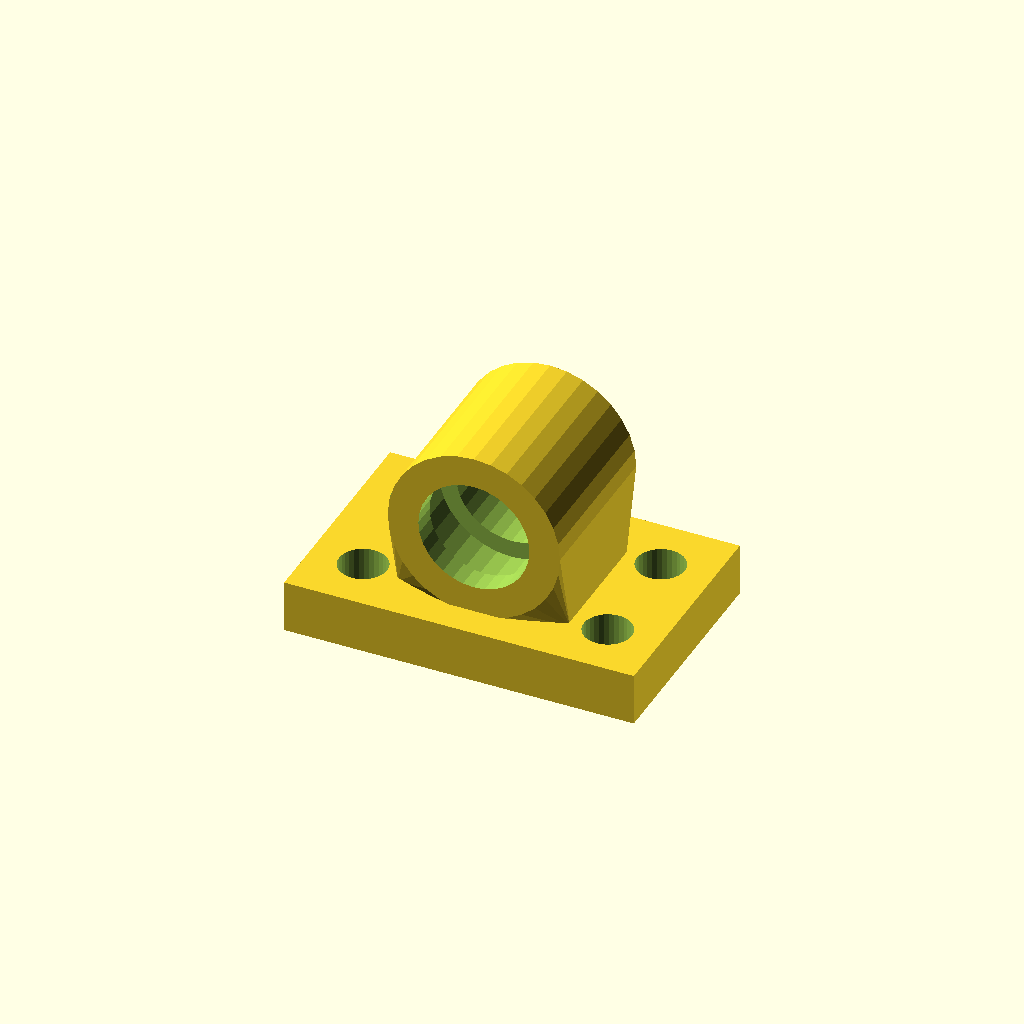
Cell 1: rendered with the file's own defaults.
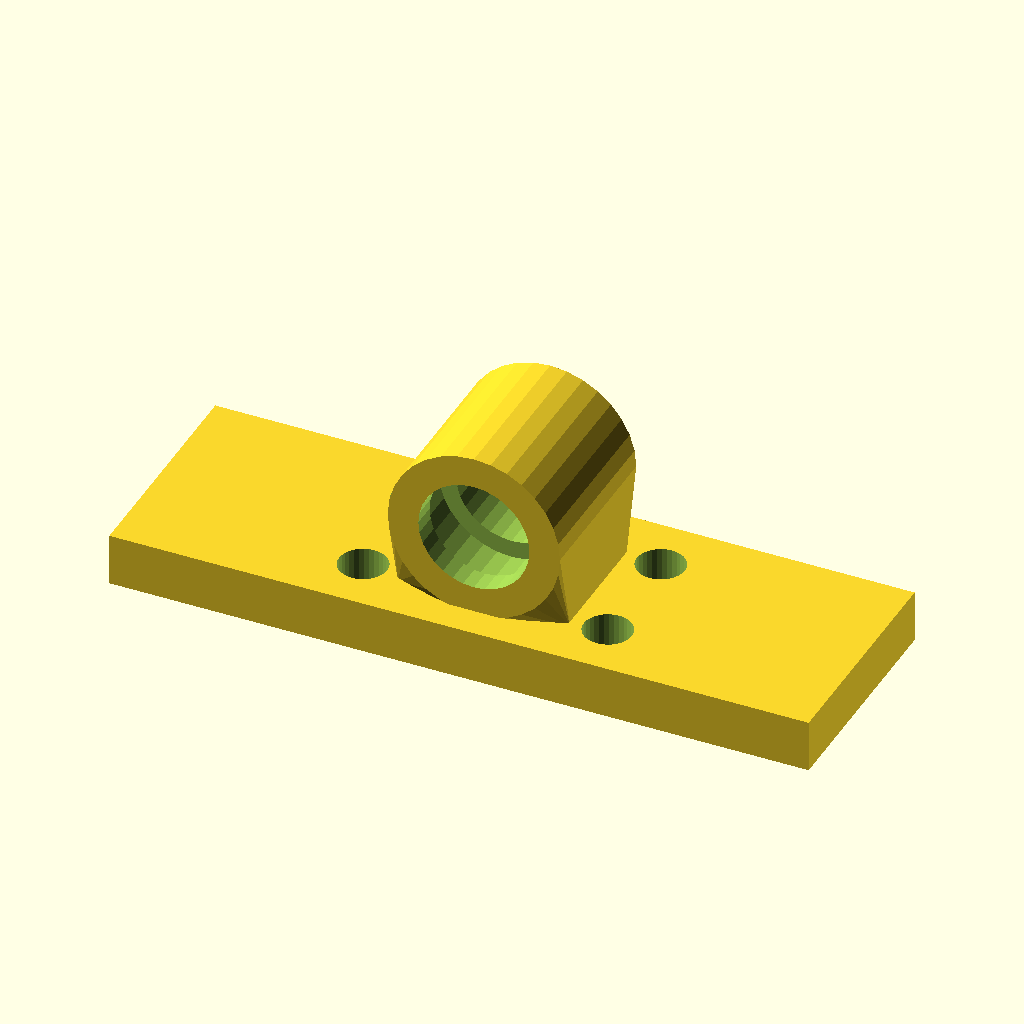
Cell 2 — base_w set to 160, the other parameters unchanged.
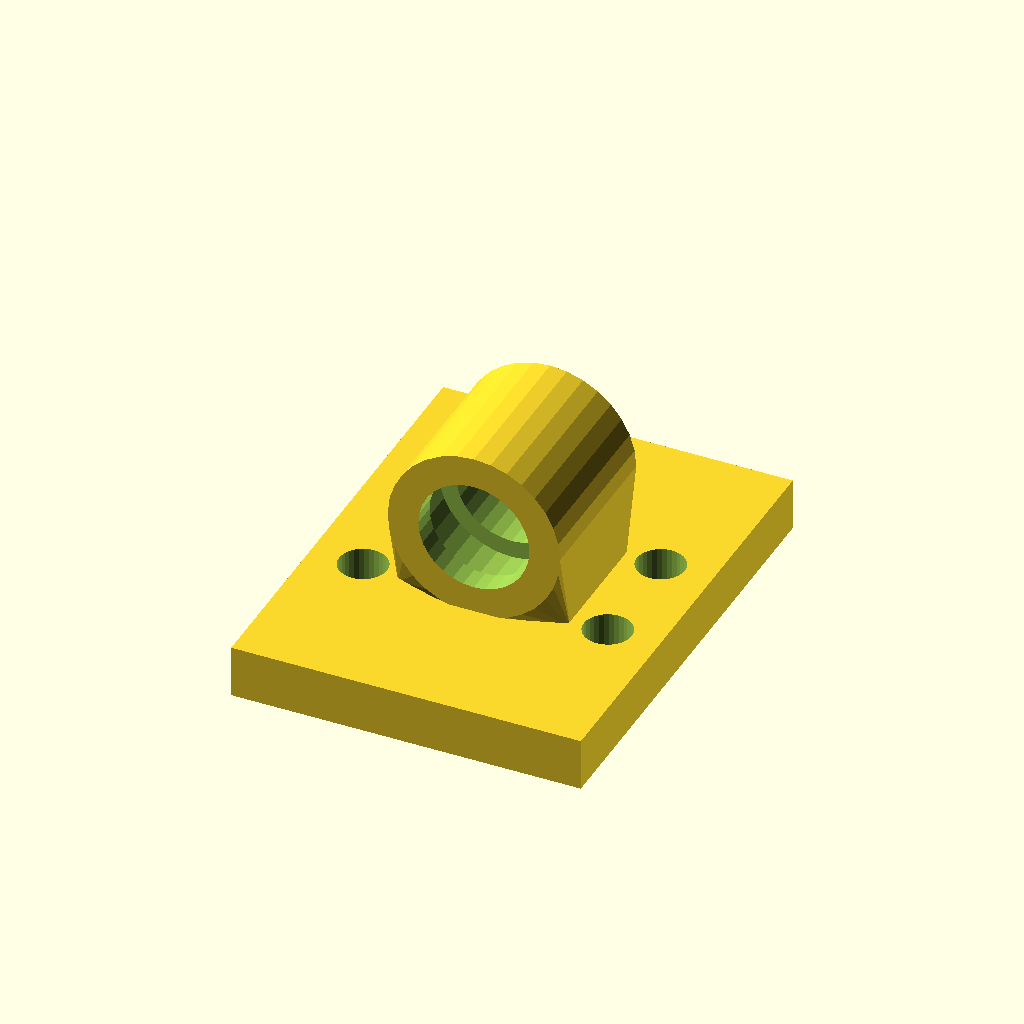
Cell 3: base_d = 104 (everything else at default).
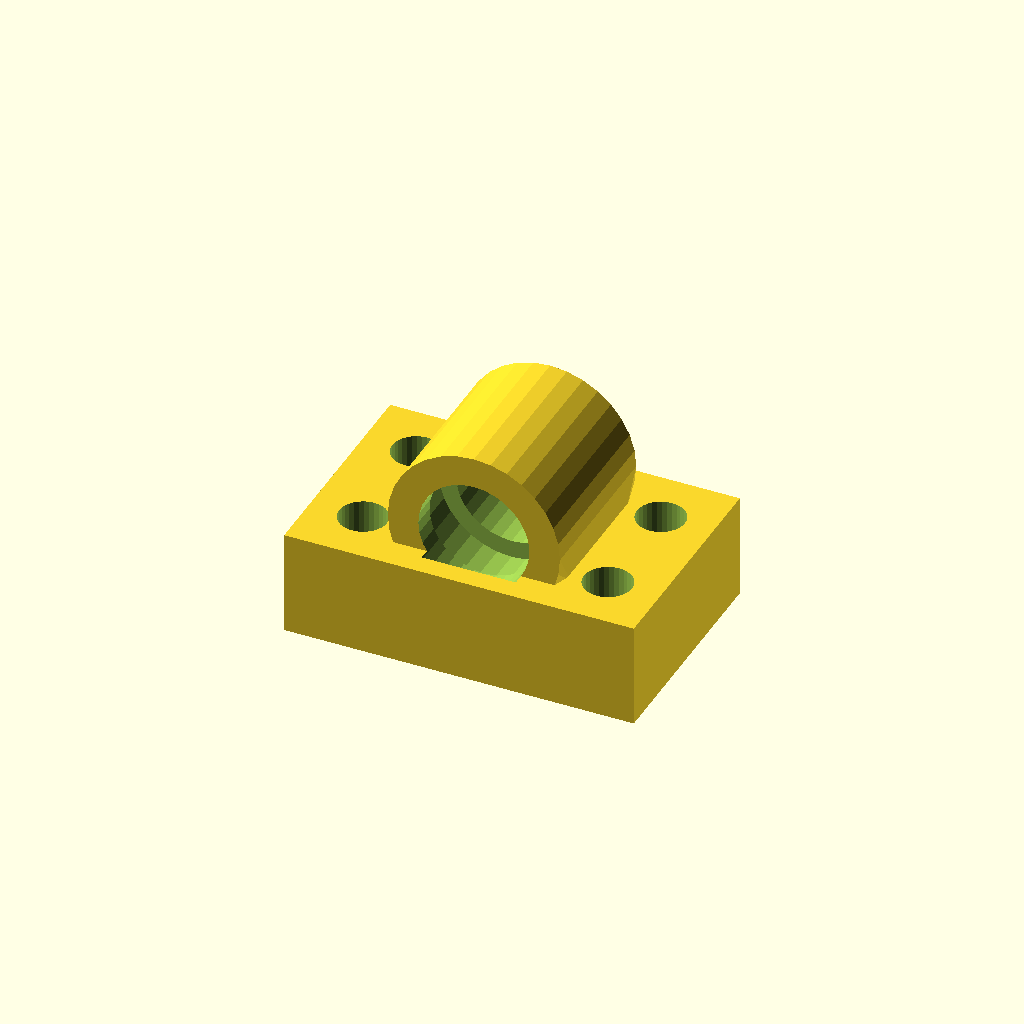
Cell 4: the same model with base_t = 24.
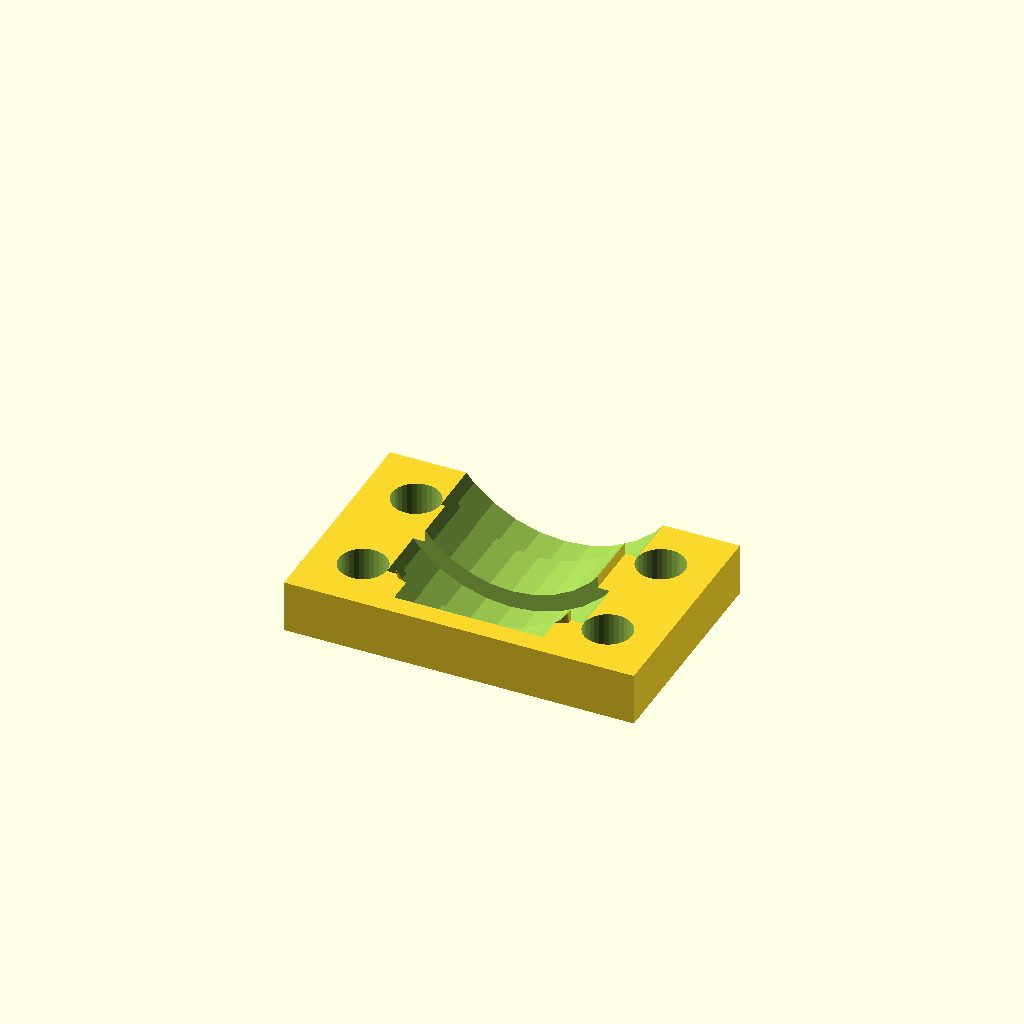
Cell 5: bore_d = 50.8 (everything else at default).
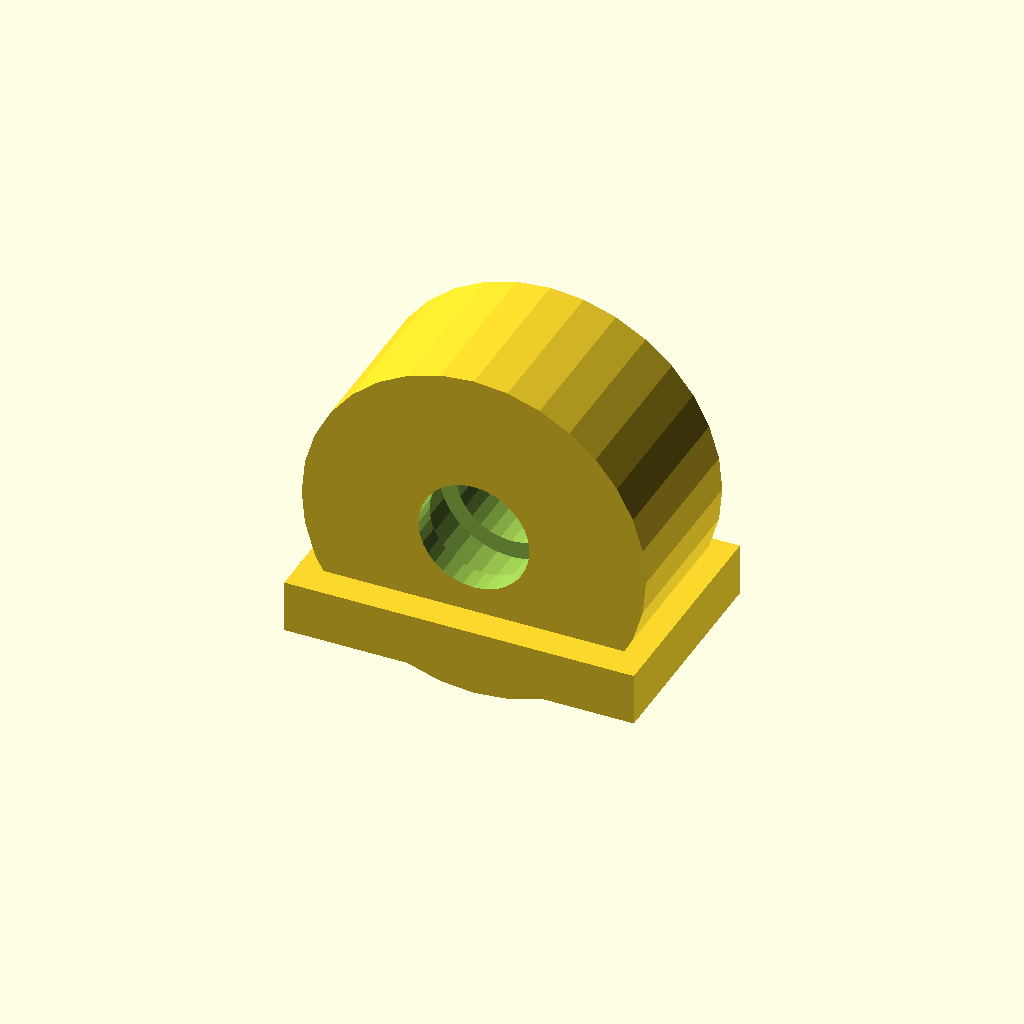
Cell 6 — house_r set to 39.4, the other parameters unchanged.
One fixed orthographic camera (rotation 55°, 0°, 25°; colour scheme Cornfield) for every cell.
OpenSCAD source file optional_data/data/gen3/bearingblocks/part_0054.scad:
$fn = 32;

// ----------------------------------------------------------------------
// Bearing block: 80 x 52 mm base, 25.4 mm bore at 30.7 mm
// ----------------------------------------------------------------------

// --- parameters (mm) ---
base_w = 80;              // base width
base_d = 52;              // base depth
base_t = 12;              // base thickness
bore_d = 25.4;            // shaft / bearing bore
house_r = 19.7;           // housing outer radius
house_len = 37.44;        // housing length along the shaft
foot_w = 39.4;            // foot width under the housing
foot_len = 27.44;         // foot length along the shaft
axis_z = 30.7;            // bore axis height above the base
holes_d = 11;             // mounting holes
hole_x = 28;              // mounting hole spacing
seat_d = 8;               // bearing seat depth
seat_wall = 4;            // seat wall thickness

difference() {
  union() {
    /* base plate with its underside on z = 0 */
    translate([0, 0, base_t / 2]) cube([base_w, base_d, base_t], center = true);
    /* hull foot: a straight web blending into the round housing */
    hull() {
      translate([0, 0, base_t - 0.5]) cube([foot_w, foot_len, 1.6], center = true);
      translate([0, 0, axis_z]) rotate([-90, 0, 0]) cylinder(h = house_len, d = 2 * house_r, center = true);
    }
  }
  /* bore through the housing, 2.5 mm clear on both sides */
  translate([0, 0, axis_z]) rotate([-90, 0, 0]) cylinder(h = house_len + 5, d = bore_d, center = true);
  /* bearing seats, recessed into both ends of the housing */
  for (sy = [-1, 1]) {
    translate([0, sy * (house_len / 2 - seat_d + 2.5), axis_z]) rotate([-90, 0, 0]) cylinder(h = seat_d + 5, d = bore_d + 2 * seat_wall);
  }
  /* mounting holes through the base plate */
  for (hx = [-28, 28]) {
    for (hy = [-13, 13]) {
      translate([hx, hy, -2.5]) cylinder(h = base_t + 5, d = holes_d);
    }
  }
}
Customizer parameters (derived from the source; name, type, default, range or options):
base_w: number, default 80
base_d: number, default 52
base_t: number, default 12
bore_d: number, default 25.4
house_r: number, default 19.7
house_len: number, default 37.44
foot_w: number, default 39.4
foot_len: number, default 27.44
axis_z: number, default 30.7
holes_d: number, default 11
hole_x: number, default 28
seat_d: number, default 8
seat_wall: number, default 4
